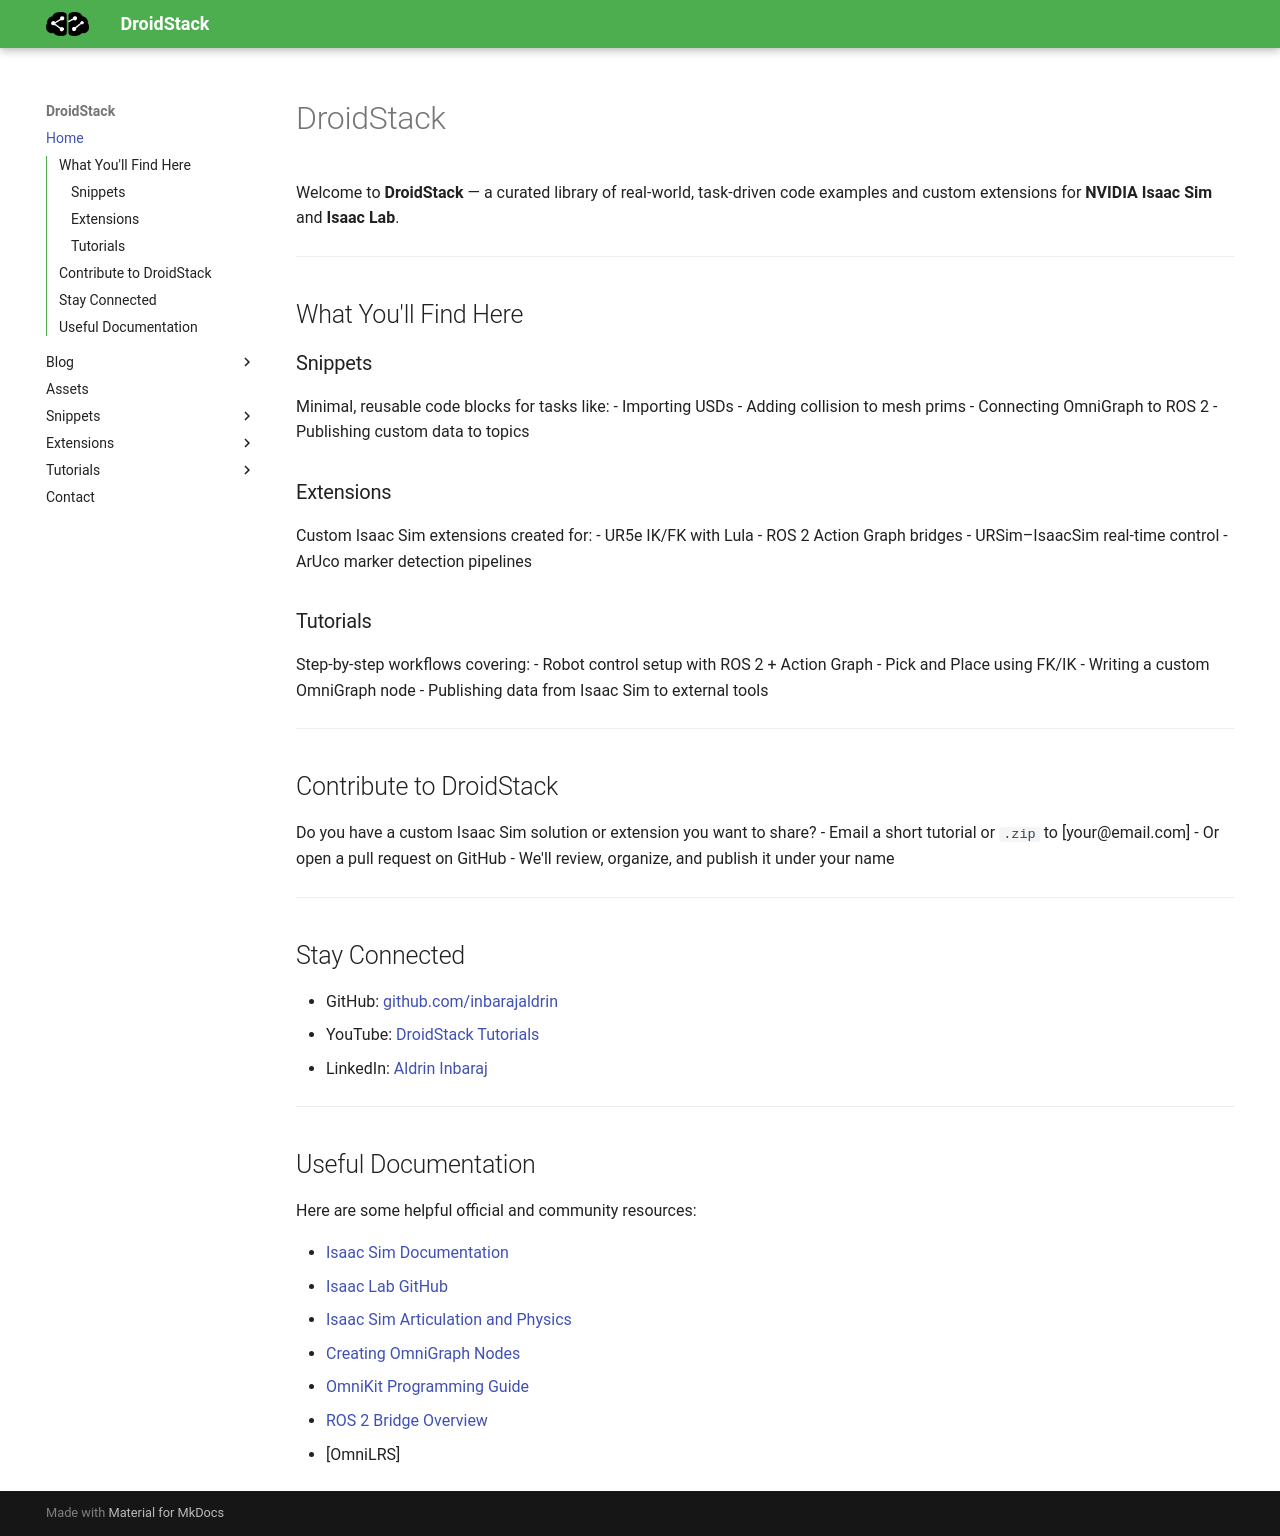

repository: inbarajaldrin/DroidStack · page: index.html · generator: mkdocs

# DroidStack

Welcome to **DroidStack** — a curated library of real-world, task-driven code examples and custom extensions for **NVIDIA Isaac Sim** and **Isaac Lab**.

---

## What You'll Find Here

### Snippets
Minimal, reusable code blocks for tasks like:
- Importing USDs
- Adding collision to mesh prims
- Connecting OmniGraph to ROS 2
- Publishing custom data to topics

### Extensions
Custom Isaac Sim extensions created for:
- UR5e IK/FK with Lula
- ROS 2 Action Graph bridges
- URSim–IsaacSim real-time control
- ArUco marker detection pipelines

### Tutorials
Step-by-step workflows covering:
- Robot control setup with ROS 2 + Action Graph
- Pick and Place using FK/IK
- Writing a custom OmniGraph node
- Publishing data from Isaac Sim to external tools

---

## Contribute to DroidStack

Do you have a custom Isaac Sim solution or extension you want to share?
- Email a short tutorial or `.zip` to [your@email.com]
- Or open a pull request on GitHub
- We'll review, organize, and publish it under your name

---

## Stay Connected

- GitHub: [github.com/inbarajaldrin](https://github.com/inbarajaldrin)
- YouTube: [DroidStack Tutorials](https://youtube.com/@droidstack)
- LinkedIn: [Aldrin Inbaraj](https://linkedin.com/in/aldrininbaraj)

---

## Useful Documentation

Here are some helpful official and community resources:

- [Isaac Sim Documentation](https://docs.omniverse.nvidia.com/isaacsim/latest/)
- [Isaac Lab GitHub](https://github.com/NVIDIA-Omniverse/IsaacLab)
- [Isaac Sim Articulation and Physics](https://docs.omniverse.nvidia.com/isaacsim/latest/tutorials/tutorial_articulation_import.html)
- [Creating OmniGraph Nodes](https://docs.omniverse.nvidia.com/isaacsim/latest/ext_omnigraph/ogn_write_extension.html)
- [OmniKit Programming Guide](https://docs.omniverse.nvidia.com/kit/docs/omni.kit.scripting/latest/)
- [ROS 2 Bridge Overview](https://docs.omniverse.nvidia.com/isaacsim/latest/ros2_tutorials/tutorial_ros2_core.html)
- [OmniLRS]
